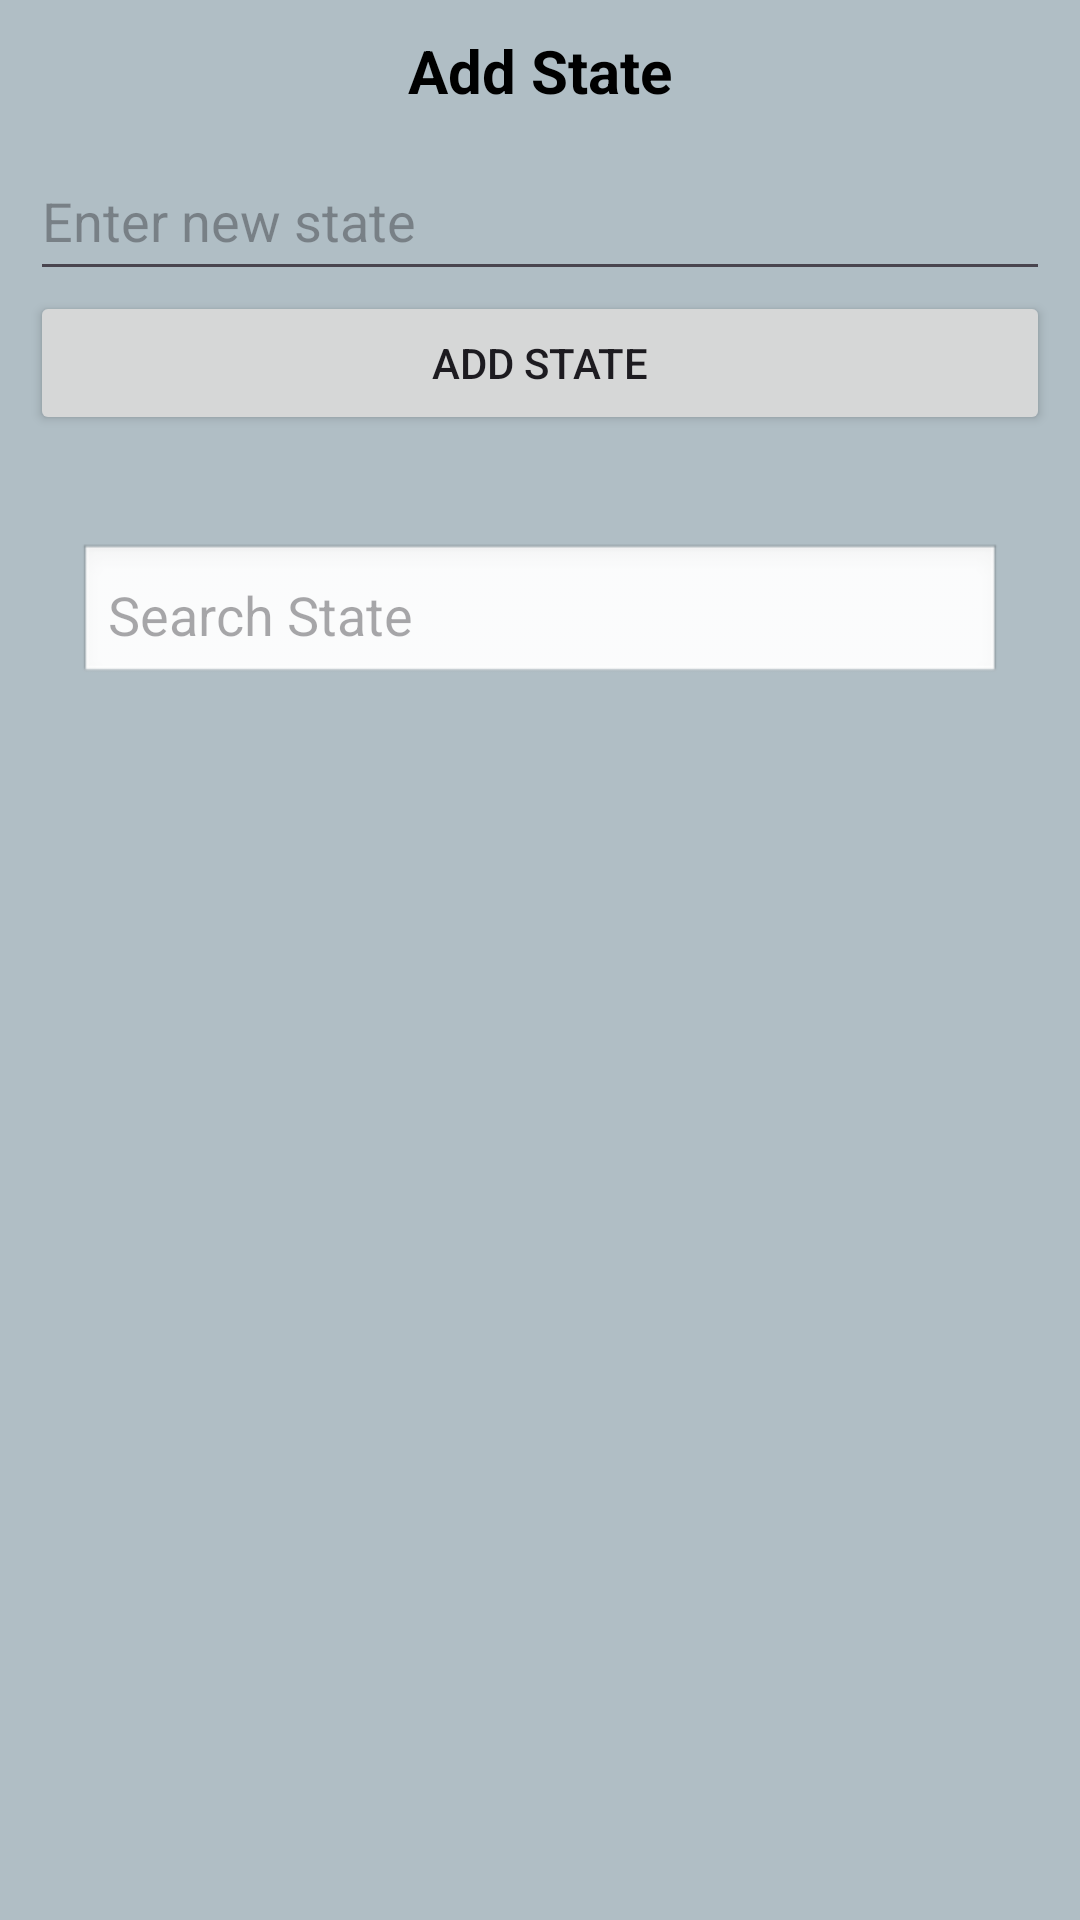

Write the Android layout XML for this screen, with the resource values it uses.
<!-- AndroidManifest.xml: application theme Theme.ComfortKeepers -->
<!-- res/layout/activity_state.xml -->
<?xml version="1.0" encoding="utf-8"?>
<LinearLayout xmlns:android="http://schemas.android.com/apk/res/android"
    xmlns:tools="http://schemas.android.com/tools"
    android:id="@+id/main"
    android:layout_width="match_parent"
    android:layout_height="match_parent"
    android:background="@color/home_grey2"
    android:orientation="vertical"
    android:padding="10dp"
    tools:context=".AppointmentActivity">

    <TextView
        android:id="@+id/title"
        android:layout_width="wrap_content"
        android:layout_height="wrap_content"
        android:layout_gravity="center"
        android:paddingBottom="10dp"
        android:text="Add State"
        android:textColor="@color/black"
        android:textSize="20sp"
        android:textStyle="bold" />


    <LinearLayout
        android:layout_width="match_parent"
        android:layout_height="wrap_content"
        android:layout_marginBottom="20dp"
        android:orientation="vertical">

        <EditText
            android:id="@+id/addStateEditText"
            android:layout_width="match_parent"
            android:layout_height="50dp"
            android:ems="10"
            android:inputType="textCapWords"
            android:hint="Enter new state" />

        <Button
            android:layout_width="match_parent"
            android:layout_height="wrap_content"
            android:id="@+id/addStateButton"
            android:text="Add State" />
    </LinearLayout>

    <LinearLayout
        xmlns:android="http://schemas.android.com/apk/res/android"
        android:orientation="vertical"
        android:padding="16dp"
        android:layout_width="match_parent"
        android:layout_height="match_parent">

        <EditText
            android:id="@+id/searchBar"
            android:layout_width="match_parent"
            android:layout_height="wrap_content"
            android:hint="Search State"
            android:padding="10dp"
            android:background="@android:drawable/edit_text" />

        <androidx.recyclerview.widget.RecyclerView
            android:id="@+id/stateRecyclerView"
            android:layout_width="match_parent"
            android:layout_height="match_parent" />
    </LinearLayout>
</LinearLayout>
<!-- resources referenced by this layout -->
<resources>
  <color name="black">#000000</color>
  <color name="home_grey2">#b0bec5</color>
  <style name="Theme.ComfortKeepers" parent="Base.Theme.ComfortKeepers" />
  <style name="Base.Theme.ComfortKeepers" parent="Theme.Material3.DayNight.NoActionBar">
          
          
      </style>
</resources>
